Run: headless pygame with SDL's dummy video driver; simulated clock (each Clock.tick advances the game by its frame time, no real sleeping); random seed 0; keys injected as events and as key.get_pressed() state; no mouse input.
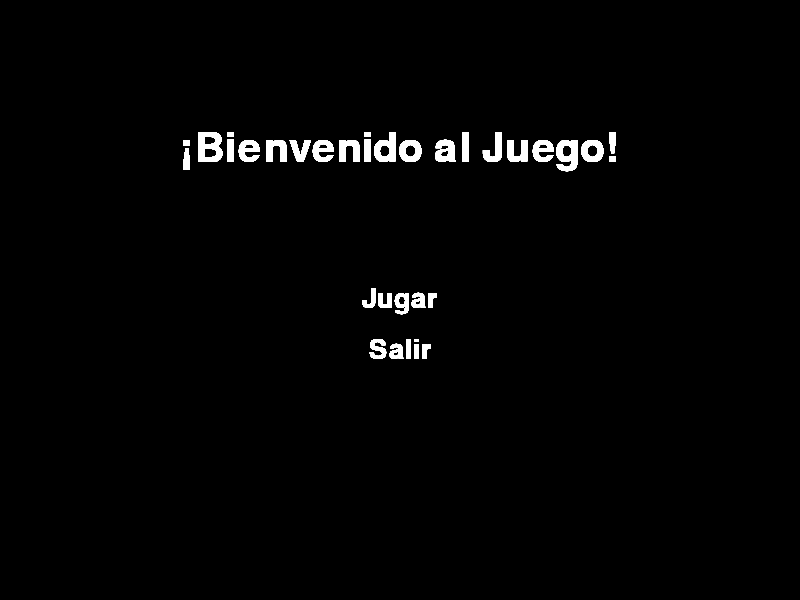
Frame 1 of 1 · flips 1–60 · no input

The pygame program that drew these frames:

import random
import sys
import pygame

pygame.init()

ANCHO = 800
ALTO = 600
rojo = (255, 0, 0)
negro = (0, 0, 0)
azul = (0, 0, 255)
blanco = (255, 255, 255)

jugador_size = 50
jugador_pos = [ANCHO / 2, ALTO - jugador_size*2]

enemigo_size = 50
enemigo_pos = [random.randint(0, ANCHO - enemigo_size), 0]

ventana = pygame.display.set_mode((ANCHO, ALTO))

game_over = False
clock = pygame.time.Clock()


pygame.display.set_caption("Mi Juego")


def draw_menu():
    title_font = pygame.font.SysFont(None, 60)
    title_text = title_font.render(
        "¡Bienvenido al Juego!", True, (255, 255, 255))
    title_rect = title_text.get_rect(center=(ANCHO/2, ALTO/4))

    menu_font = pygame.font.SysFont(None, 40)
    play_text = menu_font.render("Jugar", True, (255, 255, 255))
    play_rect = play_text.get_rect(center=(ANCHO/2, ALTO/2))

    quit_text = menu_font.render("Salir", True, (255, 255, 255))
    quit_rect = quit_text.get_rect(
        center=(ANCHO/2, ALTO/2 + 50))

    ventana.blit(title_text, title_rect)
    ventana.blit(play_text, play_rect)
    ventana.blit(quit_text, quit_rect)


playing = False

while not playing:
    for event in pygame.event.get():
        if event.type == pygame.QUIT:
            playing = True

        elif event.type == pygame.KEYDOWN:
            if event.key == pygame.K_RETURN:
                # El jugador ha seleccionado "Jugar"
                playing = True
            elif event.key == pygame.K_ESCAPE:
                # El jugador ha seleccionado "Salir"
                sys.exit()
                playing = True

    draw_menu()

    pygame.display.update()

    def detectar_colision(jugador_pos, enemigo_pos):

        jx = jugador_pos[0]
        jy = jugador_pos[1]
        ex = enemigo_pos[0]
        ey = enemigo_pos[1]

        if (ex >= jx and ex < (jx + jugador_size)) or (jx >= ex and jx < (ex + enemigo_size)):
            if (ex >= jy and ey < (jy + jugador_size)) or (jy >= ey and jy < (ey + enemigo_size)):
                return True
        return False


while not game_over:
    for event in pygame.event.get():
        if event.type == pygame.QUIT:
            sys.exit()

        if event.type == pygame.KEYDOWN:
            x = jugador_pos[0]
            if event.key == pygame.K_LEFT:
                x -= jugador_size
            if event.key == pygame.K_RIGHT:
                x += jugador_size

            jugador_pos[0] = x

    ventana.fill(negro)

    if enemigo_pos[1] >= 0 and enemigo_pos[1] < ALTO:
        enemigo_pos[1] += 20
    else:
        enemigo_pos[0] = random.randint(0, ANCHO - enemigo_size)
        enemigo_pos[1] = 0

    if detectar_colision(jugador_pos, enemigo_pos):
        game_over = True

    pygame.draw.rect(
        ventana, azul, (enemigo_pos[0], enemigo_pos[1], enemigo_size, enemigo_size))

    pygame.draw.rect(ventana, rojo,
                     (jugador_pos[0], jugador_pos[1], jugador_size, jugador_size))
    clock.tick(30)
    pygame.display.update()
